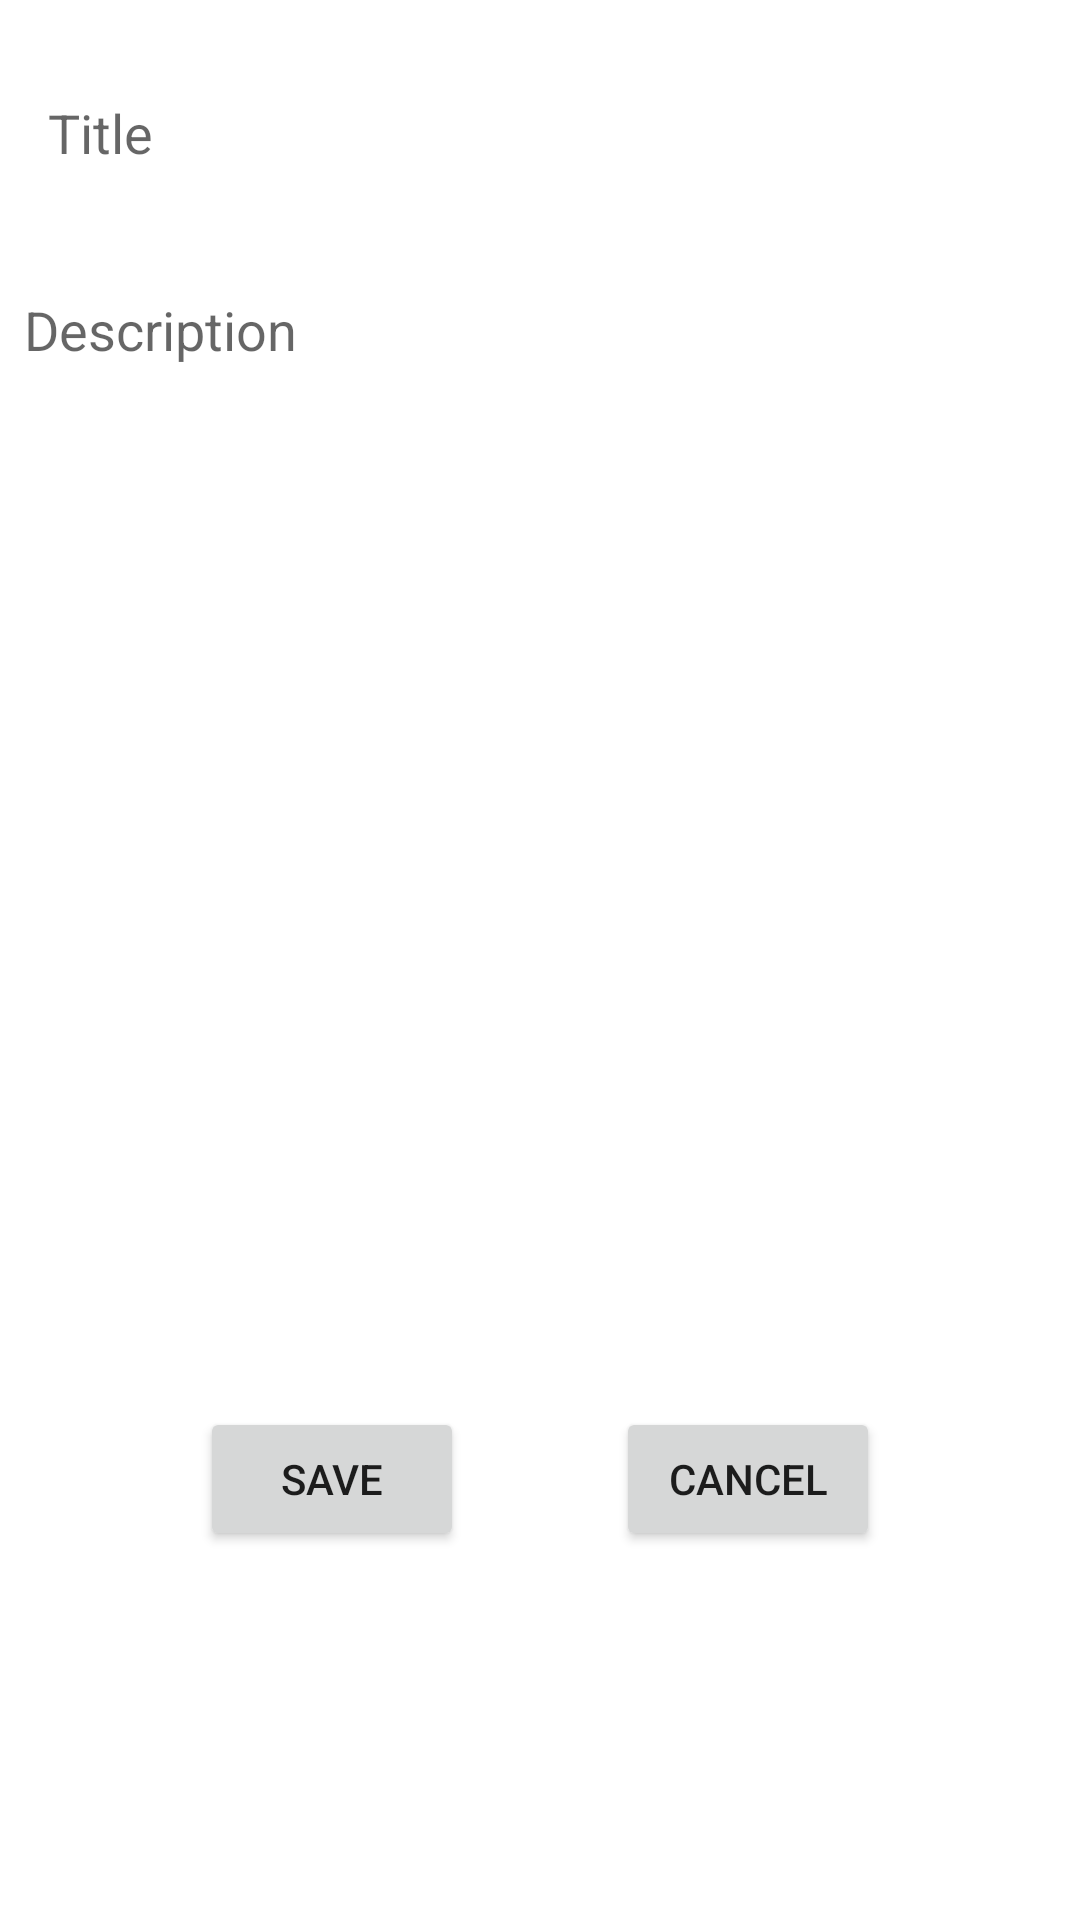

Reconstruct the res/layout file that produces this screen, plus the resources it refers to.
<!-- AndroidManifest.xml: application theme Theme.MyNote -->
<!-- res/layout/note_edit_fragment.xml -->
<?xml version="1.0" encoding="utf-8"?>
<androidx.constraintlayout.widget.ConstraintLayout xmlns:android="http://schemas.android.com/apk/res/android"
    xmlns:app="http://schemas.android.com/apk/res-auto"
    xmlns:tools="http://schemas.android.com/tools"
    android:layout_width="match_parent"
    android:layout_height="match_parent">

    <EditText
        android:id="@+id/editTextTitle"
        android:layout_width="0dp"
        android:layout_height="0dp"
        android:layout_marginStart="16dp"
        android:layout_marginLeft="16dp"
        android:layout_marginTop="32dp"
        android:layout_marginEnd="16dp"
        android:layout_marginRight="16dp"
        android:layout_marginBottom="166dp"
        android:background="@android:color/transparent"
        android:ems="10"
        android:gravity="start"
        android:hint="Title"
        android:inputType="textPersonName"
        app:layout_constraintBottom_toTopOf="@+id/noteEditProgress"
        app:layout_constraintEnd_toEndOf="parent"
        app:layout_constraintStart_toStartOf="parent"
        app:layout_constraintTop_toTopOf="parent" />

    <androidx.constraintlayout.widget.Guideline
        android:id="@+id/guideline2"
        android:layout_width="wrap_content"
        android:layout_height="wrap_content"
        android:orientation="horizontal"
        app:layout_constraintGuide_percent="0.14" />

    <androidx.constraintlayout.widget.Guideline
        android:id="@+id/guideline3"
        android:layout_width="wrap_content"
        android:layout_height="wrap_content"
        android:orientation="horizontal"
        app:layout_constraintGuide_percent="0.7" />

    <EditText
        android:id="@+id/editTextDescription"
        android:layout_width="0dp"
        android:layout_height="0dp"
        android:layout_marginStart="8dp"
        android:layout_marginLeft="8dp"
        android:layout_marginTop="8dp"
        android:layout_marginEnd="8dp"
        android:layout_marginRight="8dp"
        android:background="@android:color/transparent"
        android:ems="10"
        android:gravity="start"
        android:hint="Description"
        android:inputType="textMultiLine"
        app:layout_constraintBottom_toTopOf="@+id/guideline3"
        app:layout_constraintEnd_toEndOf="parent"
        app:layout_constraintStart_toStartOf="parent"
        app:layout_constraintTop_toTopOf="@+id/guideline2" />

    <Button
        android:id="@+id/buttonCancel"
        android:layout_width="wrap_content"
        android:layout_height="wrap_content"
        android:layout_marginEnd="16dp"
        android:layout_marginRight="16dp"
        android:text="Cancel"
        app:icon="@drawable/cancel_icon"
        app:layout_constraintBottom_toBottomOf="parent"
        app:layout_constraintEnd_toEndOf="parent"
        app:layout_constraintHorizontal_bias="0.5"
        app:layout_constraintStart_toEndOf="@+id/buttonSave"
        app:layout_constraintTop_toTopOf="@+id/guideline3"
        app:layout_constraintVertical_bias="0.146" />

    <Button
        android:id="@+id/buttonSave"
        android:layout_width="wrap_content"
        android:layout_height="wrap_content"
        android:layout_marginStart="16dp"
        android:layout_marginLeft="16dp"
        android:text="Save"
        app:icon="@drawable/save_icon"
        app:layout_constraintBottom_toBottomOf="@+id/buttonCancel"
        app:layout_constraintEnd_toStartOf="@+id/buttonCancel"
        app:layout_constraintHorizontal_bias="0.5"
        app:layout_constraintStart_toStartOf="parent"
        app:layout_constraintTop_toTopOf="@+id/buttonCancel"
        app:layout_constraintVertical_bias="0.0" />

    <ProgressBar
        android:id="@+id/noteEditProgress"
        style="?android:attr/progressBarStyle"
        android:layout_width="wrap_content"
        android:layout_height="wrap_content"
        android:visibility="invisible"
        app:layout_constraintBottom_toBottomOf="parent"
        app:layout_constraintEnd_toEndOf="parent"
        app:layout_constraintStart_toStartOf="parent"
        app:layout_constraintTop_toTopOf="parent" />


</androidx.constraintlayout.widget.ConstraintLayout>
<!-- resources referenced by this layout -->
<resources>
  <style name="Theme.MyNote" parent="Theme.MaterialComponents.DayNight.NoActionBar">
          
          <item name="colorPrimary">#7A8182</item>
          <item name="colorPrimaryVariant">#D4C8EF</item>
          <item name="colorOnPrimary">@color/white</item>
          <item name="colorPrimaryDark">#D4C8EF</item>
          
          <item name="colorSecondary">#7A8182</item>
          <item name="colorSecondaryVariant">@color/black</item>
          <item name="colorOnSecondary">@color/black</item>
  
      </style>
  <color name="white">#FFFFFFFF</color>
  <color name="black">#FF000000</color>
</resources>
